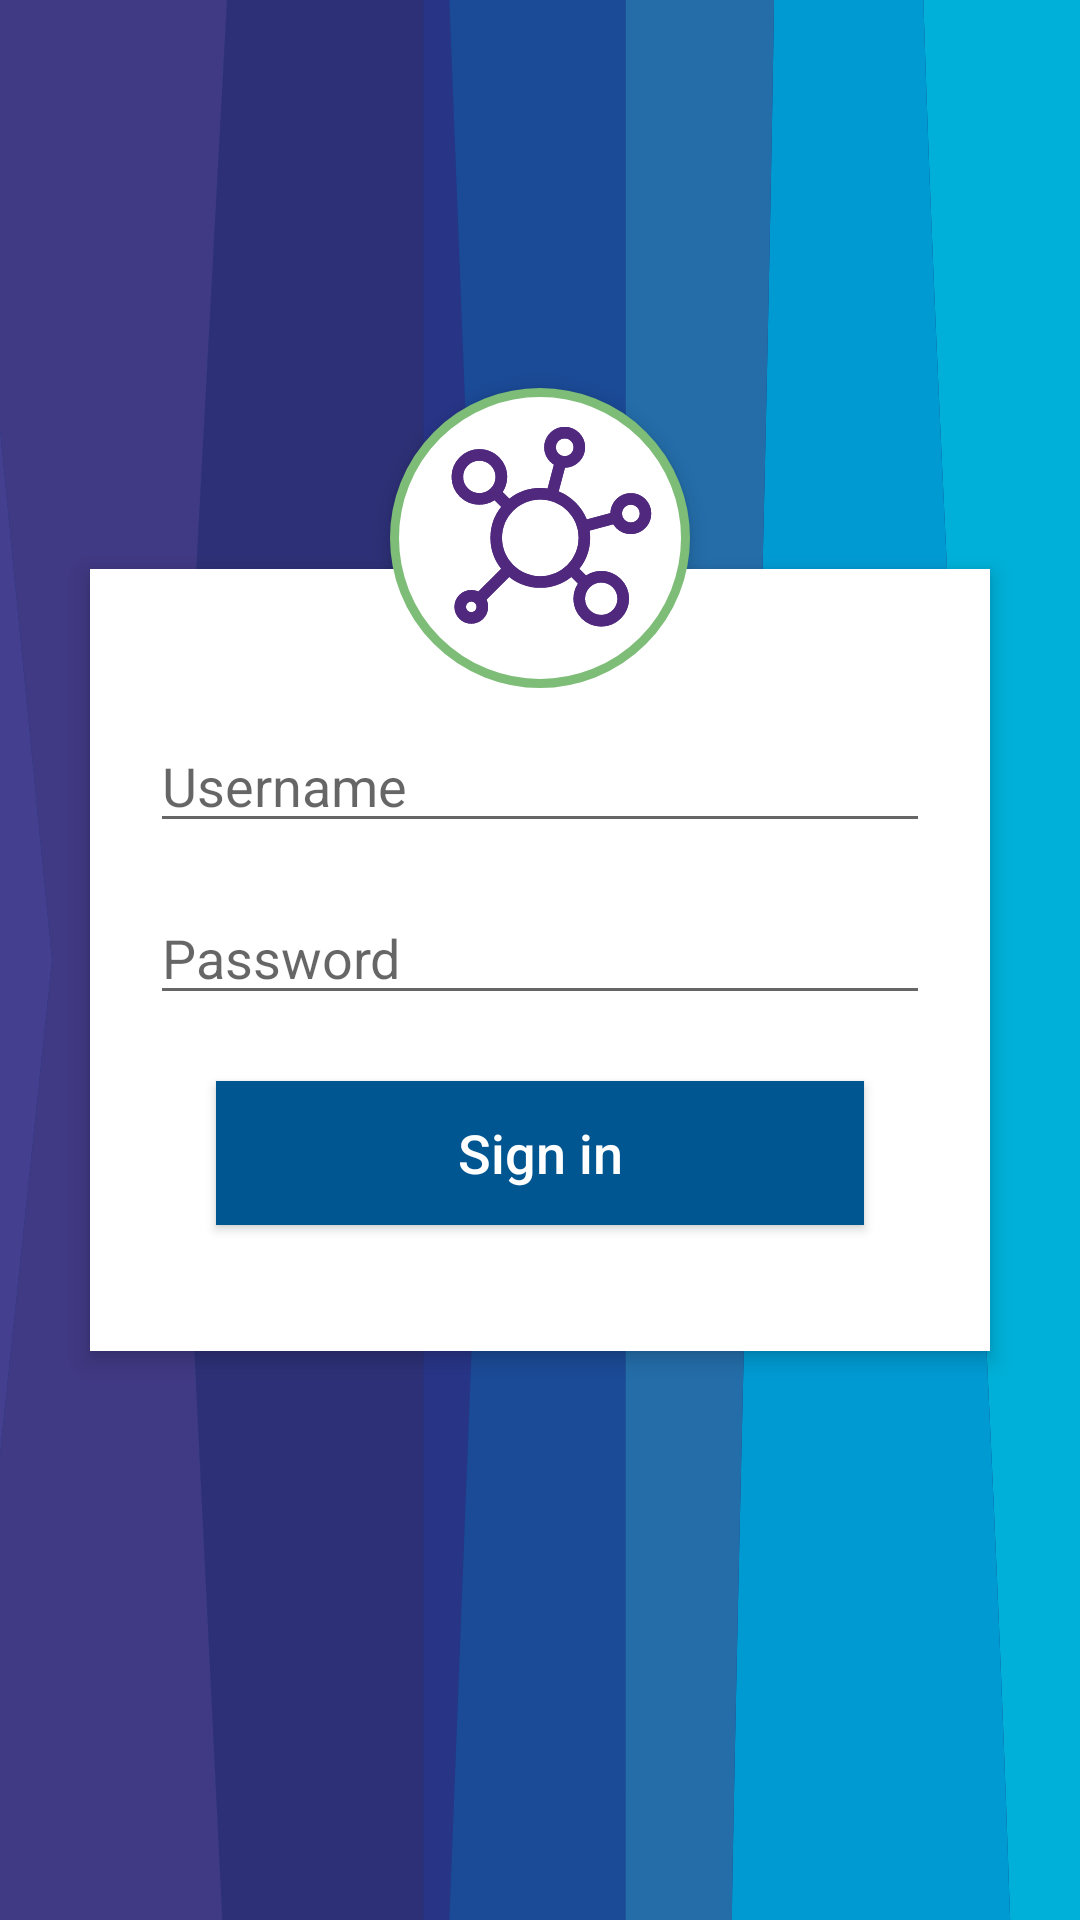

The Android layout XML behind this screen, and the referenced resources:
<!-- AndroidManifest.xml: activity theme LoginTheme -->
<!-- res/layout/activity_login.xml -->
<?xml version="1.0" encoding="utf-8"?>
<RelativeLayout xmlns:android="http://schemas.android.com/apk/res/android"
    xmlns:tools="http://schemas.android.com/tools"
    android:layout_width="match_parent"
    android:layout_height="match_parent"
    android:fitsSystemWindows="true"
    android:background="@drawable/ic_bosch_background"
    android:orientation="vertical"
    android:id="@+id/activity_login"
    tools:context="com.bosch.example.LoginActivity"
    android:scrollbarAlwaysDrawVerticalTrack="true">

    <RelativeLayout
        android:id="@+id/login_box"
        android:layout_width="fill_parent"
        android:layout_height="wrap_content"
        android:layout_centerVertical="true"
        android:layout_marginLeft="30dp"
        android:layout_marginRight="30dp"
        android:background="#fff"
        android:elevation="4dp"
        android:orientation="vertical"
        android:padding="20dp">

        <LinearLayout
            android:layout_width="fill_parent"
            android:layout_height="wrap_content"
            android:orientation="vertical"
            android:paddingTop="30dp">

            <EditText
                android:id="@+id/txt_username"
                android:layout_width="fill_parent"
                android:layout_height="wrap_content"
                android:drawableLeft="@drawable/ic_user"
                android:drawableTint="#FF4081"
                android:singleLine="true"
                android:hint="Username"
                android:inputType="textEmailAddress" />

            <EditText
                android:id="@+id/txt_password"
                android:layout_width="fill_parent"
                android:layout_height="wrap_content"
                android:layout_marginTop="16dp"
                android:singleLine="true"
                android:drawableLeft="@drawable/ic_lock"
                android:drawableTint="#FF4081"
                android:hint="Password"
                android:inputType="textPassword" />

            <Button
                android:id="@+id/btn_login"
                android:layout_width="fill_parent"
                android:layout_height="wrap_content"
                android:layout_margin="22dp"
                android:background="#005691"
                android:text="Sign in"
                android:textAllCaps="false"
                android:textColor="#fff"
                android:textSize="18sp" />
        </LinearLayout>

    </RelativeLayout>

    <ImageButton
        android:id="@+id/user_profile_photo"
        android:layout_width="100dp"
        android:layout_height="100dp"
        android:layout_above="@+id/login_box"
        android:layout_centerHorizontal="true"
        android:layout_marginBottom="-40dp"
        android:tint="#50287e"
        android:adjustViewBounds="true"
        android:scaleType="centerInside"
        android:background="@drawable/user_profile_image_background"
        android:elevation="4dp"
        android:src="@drawable/ic_calponia_icon" />
</RelativeLayout>
<!-- resources referenced by this layout -->
<resources>
  <!-- drawable ic_bosch_background: vector/xml drawable (drawable, 8163 chars, omitted) -->
  <!-- drawable ic_calponia_icon: vector/xml drawable (drawable, 6571 chars, omitted) -->
  <!-- drawable user_profile_image_background (drawable) -->
  <?xml version="1.0" encoding="utf-8"?>
  <shape xmlns:android="http://schemas.android.com/apk/res/android"
      android:shape="rectangle">
      <corners android:radius="1000dp" />
      <solid android:color="#ffffff" />
      <stroke
          android:width="3dip"
          android:color="#7ebd77" />
      <padding
          android:bottom="4dp"
          android:left="4dp"
          android:right="4dp"
          android:top="4dp" />
  </shape>
  <style name="LoginTheme" parent="Theme.AppCompat.Light.DarkActionBar">
          
          <item name="colorPrimary">@color/colorPrimary</item>
          <item name="colorPrimaryDark">@color/colorPrimaryDark</item>
          <item name="colorAccent">@color/colorAccent</item>
          <item name="windowNoTitle">true</item>
          <item name="windowActionBar">false</item>
          <item name="android:windowTranslucentStatus">true</item>
          <item name="android:windowTranslucentNavigation">true</item>
      </style>
  <!-- not gathered from this repository: default colours our renderer supplied (Android Studio template values) -->
  <color name="colorPrimary">#FF6200EE</color>
  <color name="colorPrimaryDark">#FF3700B3</color>
  <color name="colorAccent">#FF03DAC5</color>
</resources>
